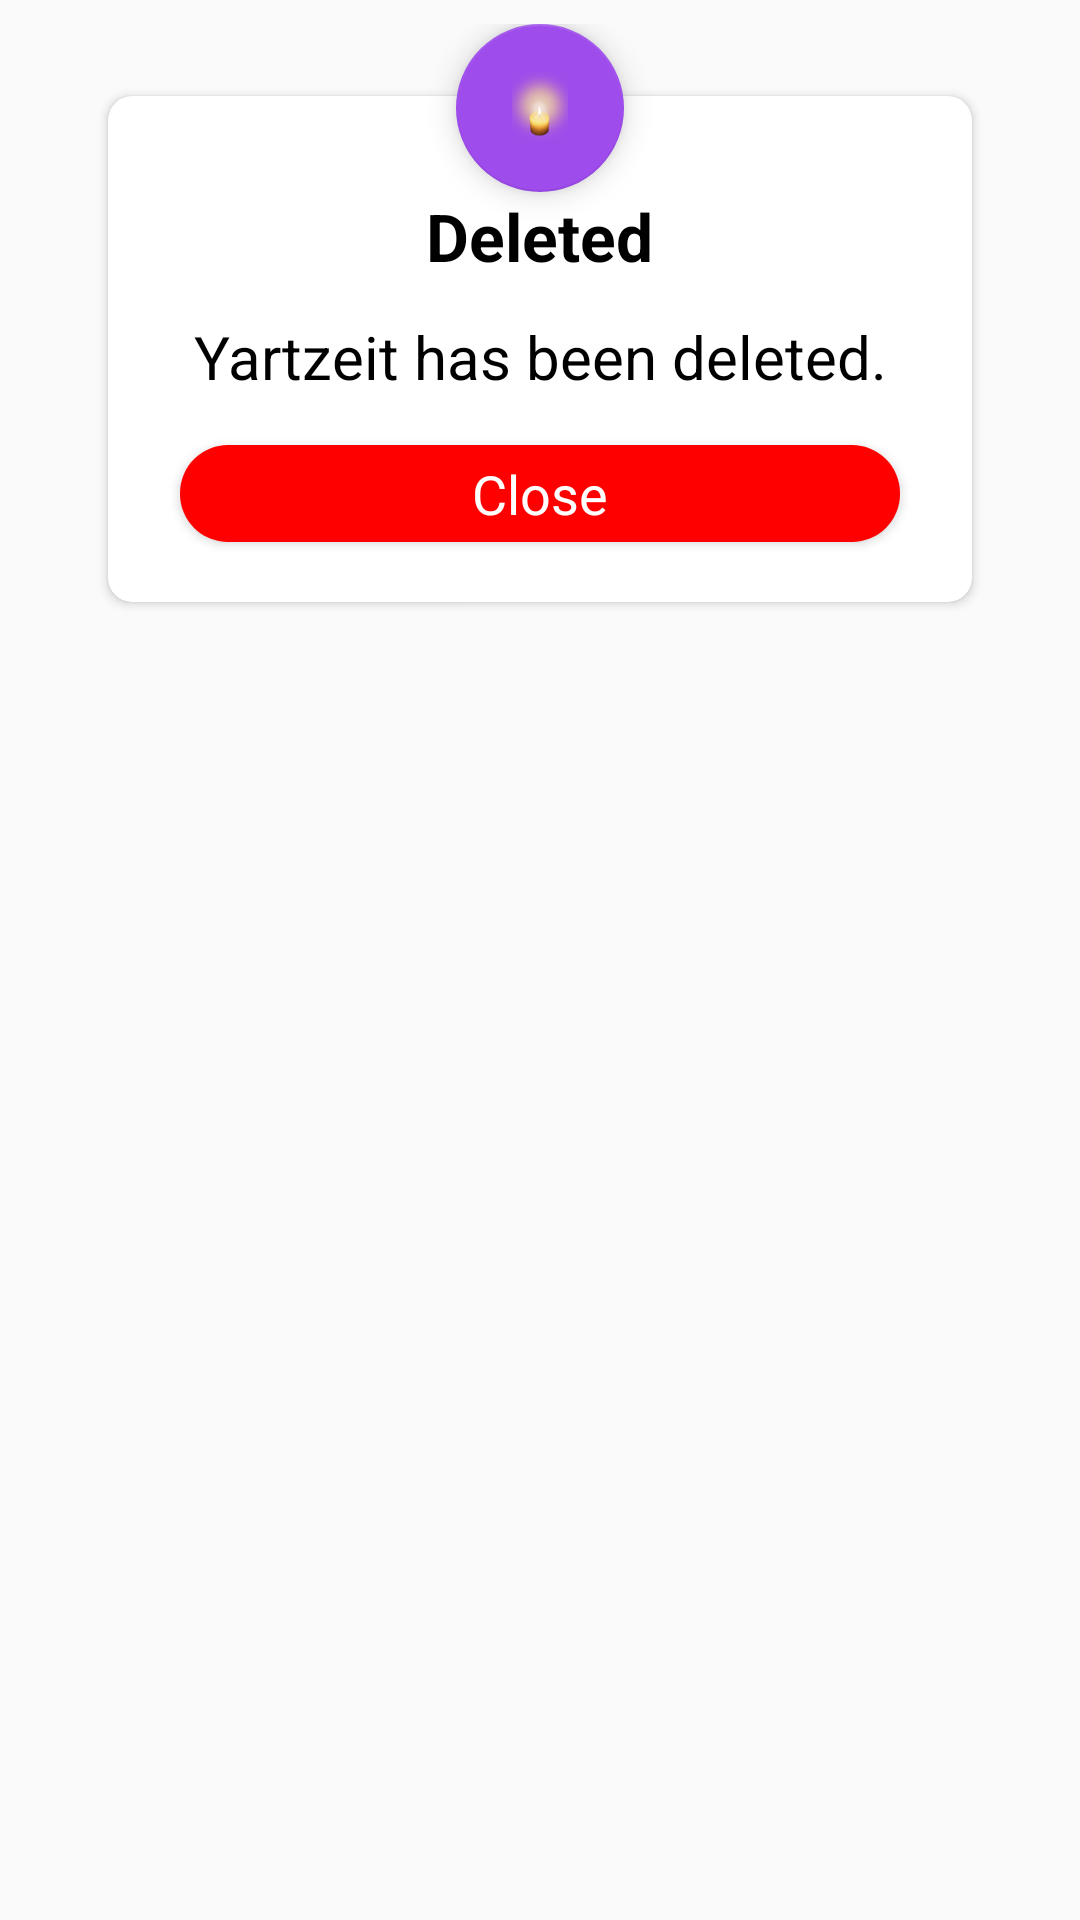

This screen was rendered from an Android layout file. Write that file and the resources it references.
<!-- AndroidManifest.xml: application theme BaseAppTheme -->
<!-- res/layout/dialog_delete.xml -->
<RelativeLayout xmlns:android="http://schemas.android.com/apk/res/android"
    xmlns:app="http://schemas.android.com/apk/res-auto"
    android:layout_width="match_parent"
    android:layout_height="wrap_content"
    android:padding="@dimen/margin_8">

    <androidx.cardview.widget.CardView
        android:layout_width="match_parent"
        android:layout_height="wrap_content"
        android:layout_centerHorizontal="true"
        android:layout_marginLeft="28dp"
        android:layout_marginTop="24dp"
        android:layout_marginRight="28dp"
        app:cardBackgroundColor="@color/color_white"
        app:cardCornerRadius="@dimen/margin_8"
        app:cardElevation="2dp">

        <LinearLayout
            android:layout_width="match_parent"
            android:layout_height="wrap_content"
            android:gravity="center"
            android:orientation="vertical"
            android:padding="@dimen/margin_8">

            <TextView
                android:id="@+id/dialogTitle"
                android:layout_width="wrap_content"
                android:layout_height="wrap_content"
                android:layout_marginLeft="@dimen/margin_16"
                android:layout_marginTop="24dp"
                android:layout_marginRight="@dimen/margin_16"
                android:text="   Deleted   "
                android:textColor="@color/color_black"
                android:textSize="22sp"
                android:textStyle="bold" />

            <TextView
                android:id="@+id/dialogMsg"
                android:layout_width="match_parent"
                android:layout_height="wrap_content"
                android:layout_marginLeft="16dp"
                android:layout_marginTop="12dp"
                android:layout_marginRight="16dp"
                android:layout_marginBottom="8dp"
                android:gravity="center"
                android:text="Yartzeit has been deleted."
                android:textColor="@color/color_black"
                android:textSize="20sp" />

            <TextView
                android:id="@+id/dialogOk"
                android:layout_width="match_parent"
                android:layout_height="wrap_content"
                android:layout_marginLeft="@dimen/margin_16"
                android:layout_marginTop="8dp"
                android:layout_marginRight="@dimen/margin_16"
                android:layout_marginBottom="12dp"
                android:background="@drawable/button_close"
                android:elevation="@dimen/margin_2"
                android:gravity="center"
                android:padding="4dp"
                android:text="Close"
                android:textColor="@color/color_white"
                android:textSize="18sp" />
        </LinearLayout>
    </androidx.cardview.widget.CardView>

    <com.google.android.material.floatingactionbutton.FloatingActionButton
        style="@style/new_style"
        android:layout_width="56dp"
        android:layout_height="56dp"
        android:layout_centerHorizontal="true"
        android:background="@drawable/red_circle"
        android:src="@drawable/ic_candle" />
</RelativeLayout>
<!-- resources referenced by this layout -->
<resources>
  <color name="color_black">#000</color>
  <color name="color_white">#fff</color>
  <dimen name="margin_16">16dp</dimen>
  <dimen name="margin_2">2dp</dimen>
  <dimen name="margin_8">8dp</dimen>
  <!-- drawable button_close (drawable) -->
  <?xml version="1.0" encoding="utf-8"?>
  <shape xmlns:android="http://schemas.android.com/apk/res/android"
      android:shape="rectangle">
      <solid android:color="@color/red" />
      <corners
          android:radius="16dp"
          />
  </shape>
  <!-- drawable ic_candle: png bitmap (drawable, 9287 bytes) -->
  <!-- drawable red_circle (drawable-hdpi) -->
  <shape android:shape="oval"
      xmlns:android="http://schemas.android.com/apk/res/android">
      <solid android:color="@color/color_pink"/>
  </shape>
  <style name="new_style" parent="Theme.AppCompat.Light.NoActionBar">
          <item name="colorPrimary">@color/colorPrimary</item>
          <item name="colorPrimaryDark">@color/colorPrimaryDark</item>
          <item name="colorAccent">@color/red</item>
      </style>
  <style name="BaseAppTheme" parent="Theme.AppCompat.Light.NoActionBar">
          <item name="colorPrimary">@color/colorPrimary</item>
          <item name="colorPrimaryDark">@color/colorPrimaryDark</item>
          <item name="colorAccent">@color/colorAccent</item>
      </style>
  <color name="red">#ff0000</color>
  <color name="color_pink">#FF4B71</color>
  <color name="colorPrimary">#784CEB</color>
  <color name="colorPrimaryDark">#5634ac</color>
  <color name="colorAccent">#9e4ceb</color>
</resources>
